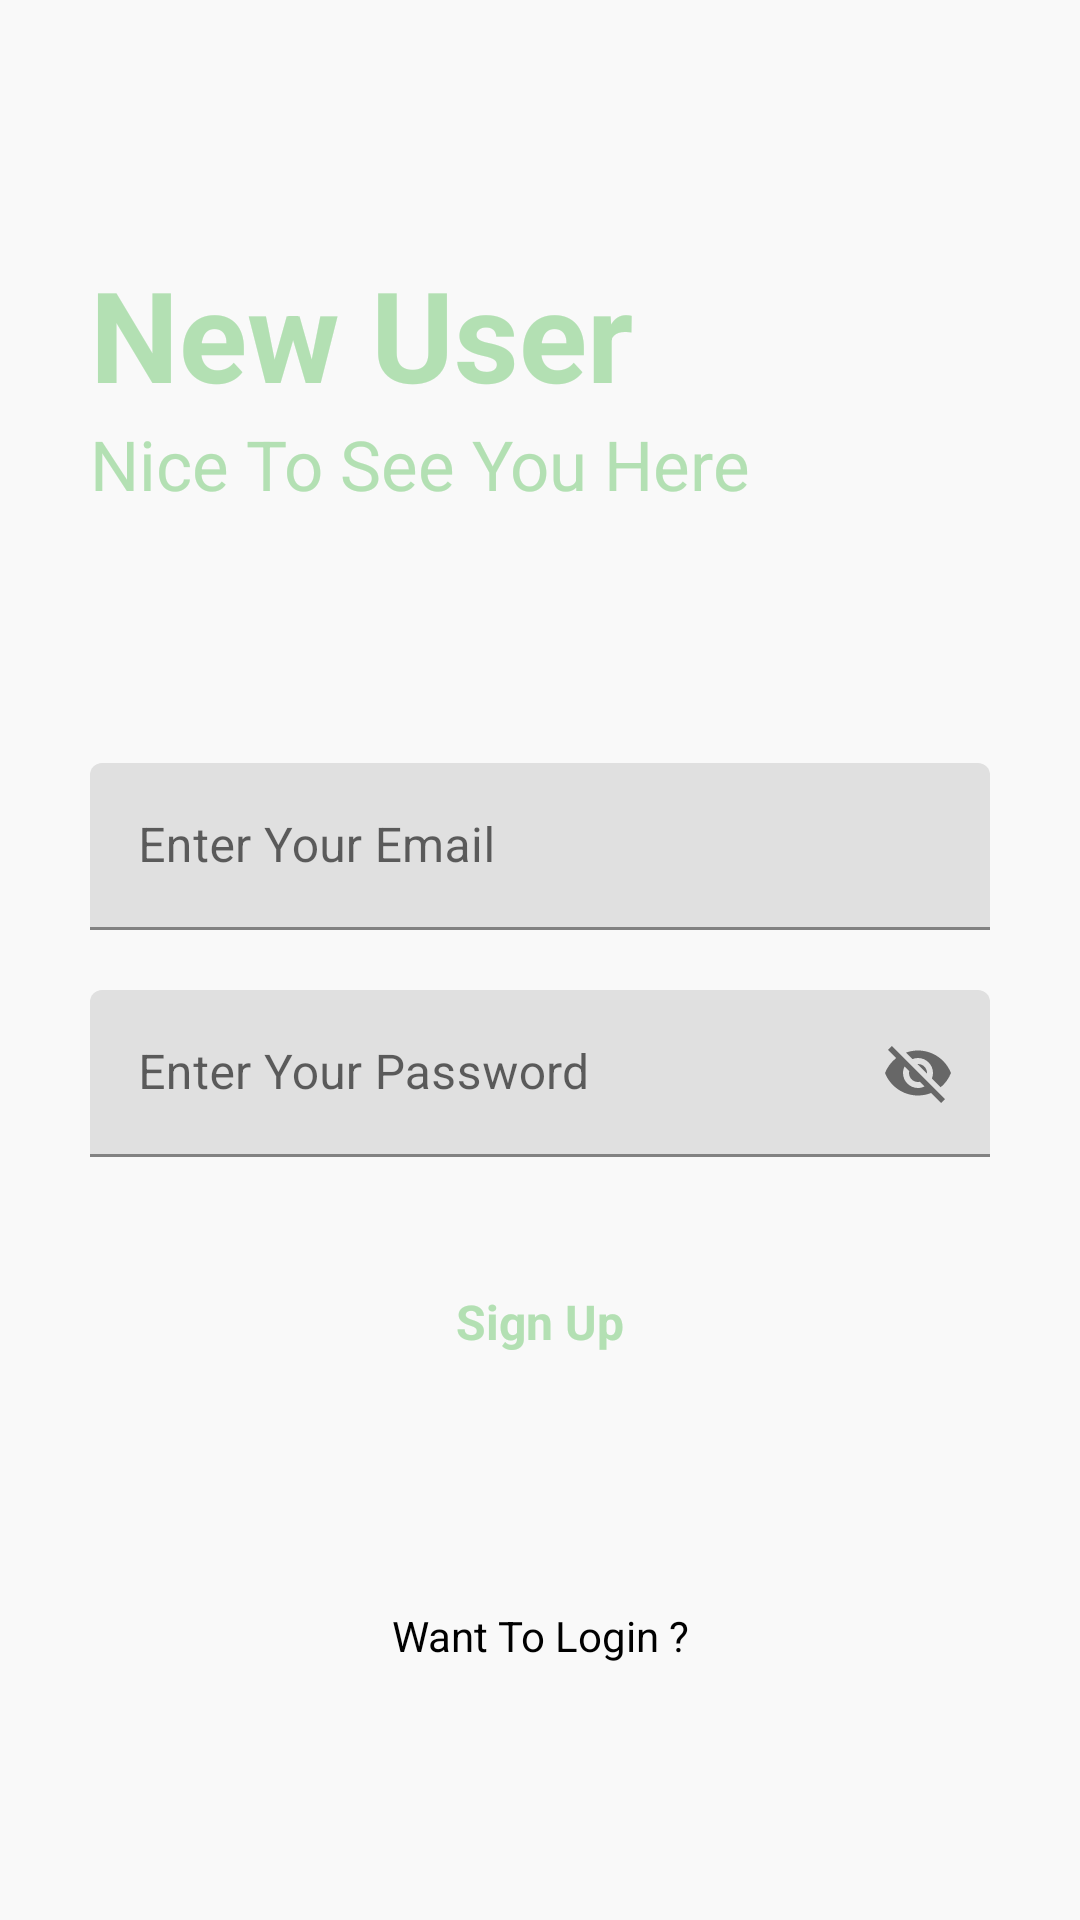

Write the Android layout XML for this screen, with the resource values it uses.
<!-- AndroidManifest.xml: application theme Theme.RPMS -->
<!-- res/layout/activity_sign_up.xml -->
<?xml version="1.0" encoding="utf-8"?>
<RelativeLayout xmlns:android="http://schemas.android.com/apk/res/android"
    xmlns:app="http://schemas.android.com/apk/res-auto"
    xmlns:tools="http://schemas.android.com/tools"
    android:layout_width="match_parent"
    android:layout_height="match_parent"
    android:background="#f9f9f9"
    tools:context=".SignUp">




    <RelativeLayout
        android:layout_width="match_parent"
        android:layout_height="wrap_content"
        android:id="@+id/centerline2"
        android:layout_centerInParent="true">

    </RelativeLayout>

    <LinearLayout
        android:layout_width="match_parent"
        android:layout_height="wrap_content"
        android:layout_marginLeft="30dp"
        android:layout_marginRight="30dp"
        android:layout_above="@id/centerline2"
        android:layout_marginBottom="150dp"
        android:orientation="vertical">

        <TextView
            android:layout_width="match_parent"
            android:layout_height="wrap_content"
            android:text="New User"
            android:textSize="42sp"
            android:textColor="#b3e0b3"
            android:textStyle="bold">

        </TextView>

        <TextView
            android:layout_width="match_parent"
            android:layout_height="wrap_content"
            android:text="Nice To See You Here"
            android:textSize="23sp"
            android:textColor="#b3e0b3">

        </TextView>

    </LinearLayout>


    <com.google.android.material.textfield.TextInputLayout
        android:layout_width="match_parent"
        android:layout_height="wrap_content"
        android:layout_above="@+id/centerline2"
        android:layout_marginBottom="10dp"
        android:id="@+id/email"
        android:layout_marginRight="30dp"
        android:layout_marginLeft="30dp"
        >
        <EditText
            android:layout_width="match_parent"
            android:layout_height="wrap_content"
            android:id="@+id/signupemail"
            android:hint="Enter Your Email"
            android:inputType="textEmailAddress">

        </EditText>
    </com.google.android.material.textfield.TextInputLayout>

    <com.google.android.material.textfield.TextInputLayout
        android:layout_width="match_parent"
        android:layout_height="wrap_content"
        android:layout_below="@+id/centerline2"
        android:layout_marginTop="10dp"
        android:id="@+id/password"
        android:layout_marginRight="30dp"
        android:layout_marginLeft="30dp"
        app:passwordToggleEnabled="true"
        >
        <EditText
            android:layout_width="match_parent"
            android:layout_height="wrap_content"
            android:id="@+id/signuppassword"
            android:hint="Enter Your Password"
            >

        </EditText>
    </com.google.android.material.textfield.TextInputLayout>


    <RelativeLayout
        android:layout_width="match_parent"
        android:layout_height="50dp"
        android:layout_marginLeft="30dp"
        android:layout_marginRight="30dp"
        android:layout_marginTop="30dp"

        android:layout_below="@id/password"
        android:id="@+id/signup">

        <TextView
            android:layout_width="wrap_content"
            android:layout_height="wrap_content"
            android:textStyle="bold"
            android:layout_marginStart="8dp"
            android:textSize="16sp"
            android:text="Sign Up"
            android:layout_centerInParent="true"
            android:textColor="#b3e0b3"
            >

        </TextView>

    </RelativeLayout>


    <TextView
        android:layout_width="match_parent"
        android:layout_height="wrap_content"
        android:textAlignment="center"
        android:text="Want To Login ?"
        android:layout_marginLeft="20dp"
        android:layout_marginRight="20dp"
        android:textColor="@color/black"
        android:layout_below="@id/signup"
        android:id="@+id/gotologin"
        android:layout_marginTop="70dp">

    </TextView>


</RelativeLayout>
<!-- resources referenced by this layout -->
<resources>
  <style name="Theme.RPMS" parent="Theme.MaterialComponents.DayNight.DarkActionBar">
          
          <item name="colorPrimary">#B7DDB0</item>
          <item name="colorPrimaryVariant">@color/purple_700</item>
          <item name="colorOnPrimary">@color/white</item>
          
          <item name="colorSecondary">@color/teal_200</item>
          <item name="colorSecondaryVariant">@color/teal_700</item>
          <item name="colorOnSecondary">@color/black</item>
          
          <item name="android:statusBarColor" tools:targetApi="l">?attr/colorPrimaryVariant</item>
          
      </style>
  <!-- not gathered from this repository: default colours our renderer supplied (Android Studio template values) -->
  <color name="purple_700">#FF3700B3</color>
  <color name="teal_200">#FF03DAC5</color>
  <color name="teal_700">#FF018786</color>
  <color name="black">#FF000000</color>
  <color name="white">#FFFFFFFF</color>
</resources>
